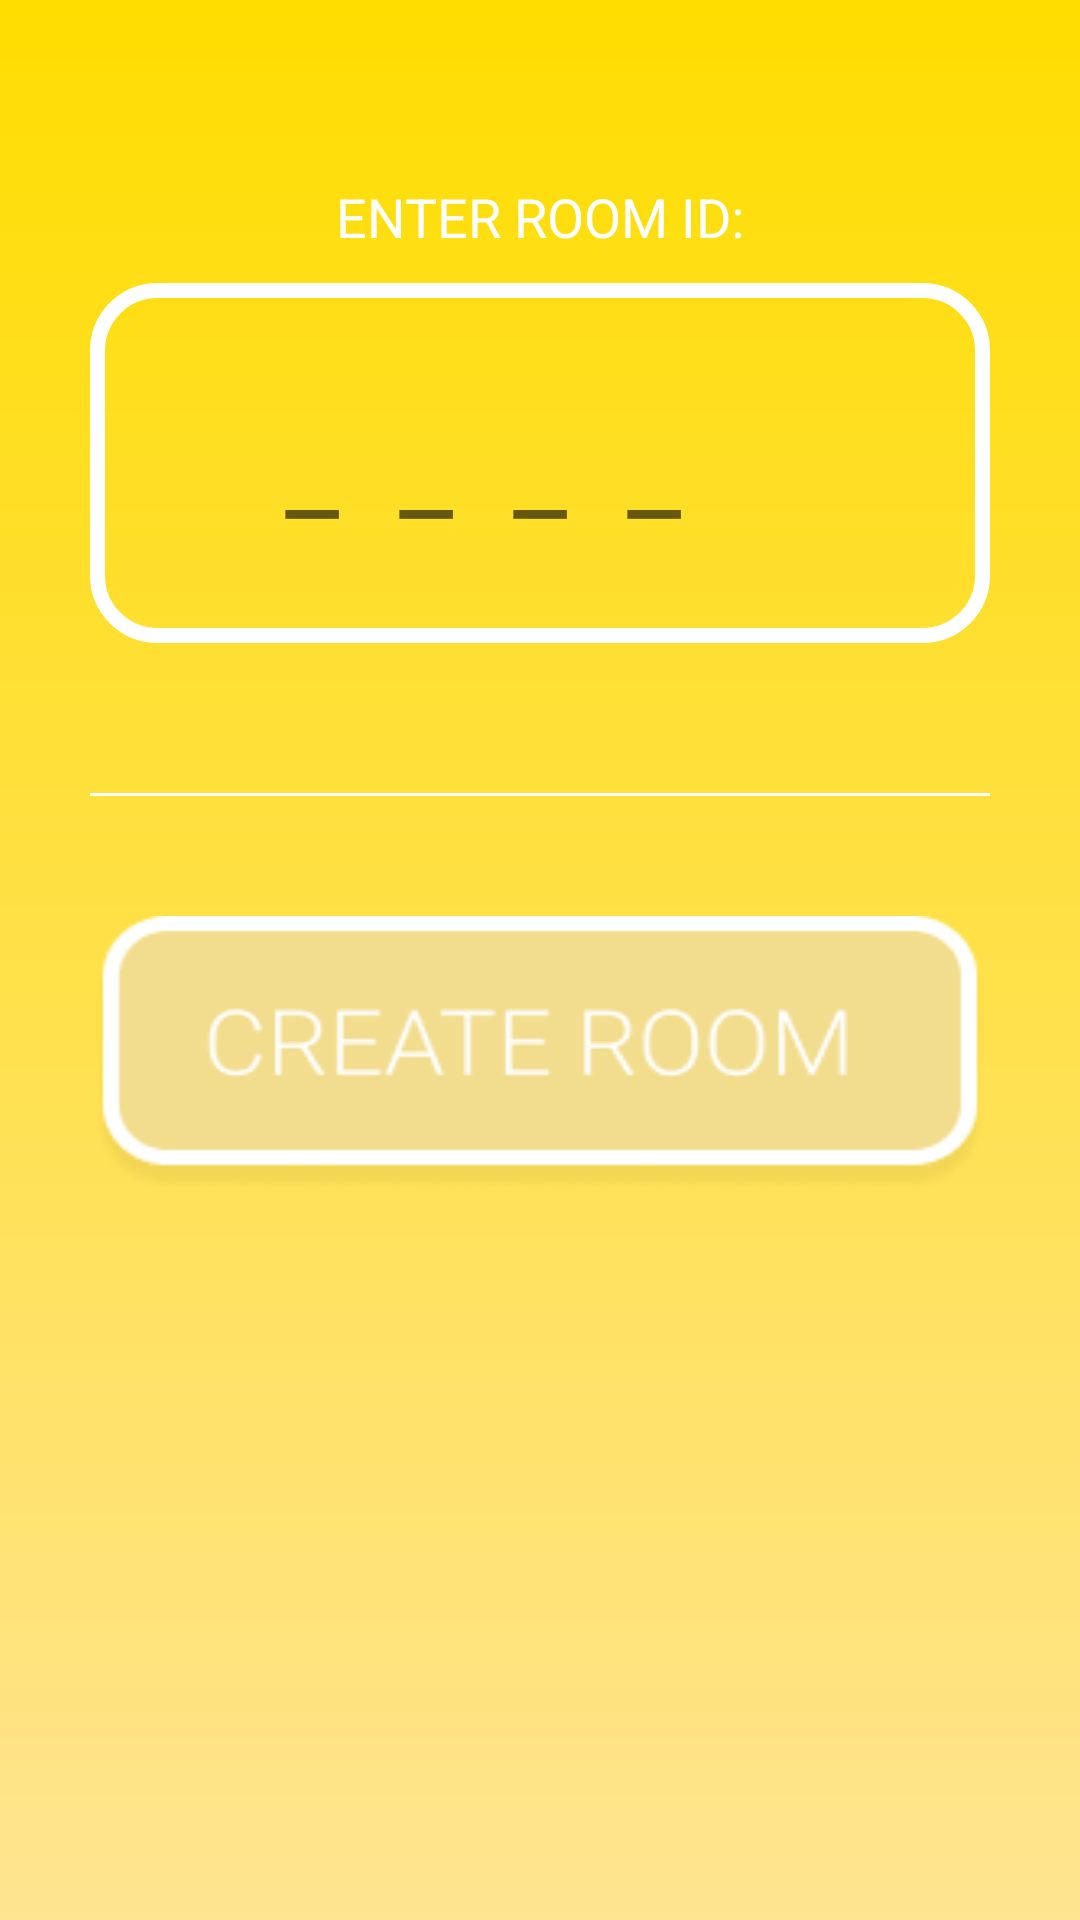

Layout XML and referenced resources for this Android screen:
<!-- AndroidManifest.xml: activity theme AppTheme.NoActionBar -->
<!-- res/layout/activity_start.xml -->
<?xml version="1.0" encoding="utf-8"?>
<RelativeLayout xmlns:android="http://schemas.android.com/apk/res/android"
    xmlns:tools="http://schemas.android.com/tools"
    android:layout_width="match_parent"
    android:layout_height="match_parent">
<LinearLayout
    android:layout_width="match_parent"
    android:layout_height="match_parent"
    xmlns:app="http://schemas.android.com/apk/res-auto"
    tools:context="group_8.project_evnt.StartActivity"
    android:orientation="vertical"
    android:padding="30dp"
    android:background="@drawable/gradient">

    <ImageView
        android:layout_width="match_parent"
        android:layout_height="wrap_content"
        android:src="@drawable/evnt_logo"
        android:scaleType="centerCrop"/>

    <TextView
        android:layout_width="match_parent"
        android:layout_height="wrap_content"
        android:text="ENTER ROOM ID:"
        android:textColor="@android:color/white"
        android:textSize="18dp"
        android:layout_marginTop="30dp"
        android:textAlignment="center"/>



    <EditText
        android:id="@+id/room_id"
        android:layout_marginTop="10dp"
        android:layout_width="match_parent"
        android:layout_height="120dp"
        android:inputType="numberPassword"
        android:textSize="40dp"
        android:cursorVisible="false"
        android:textAlignment="textStart"
        android:maxLength="4"
        android:paddingLeft="55dp"
        android:background="@drawable/join_room_border"
        android:elevation="5dp"
        android:hint="____"
        android:letterSpacing=".5"
        android:maxLines="1"
        />


    <View
        android:layout_width="match_parent"
        android:layout_height="1dp"
        android:layout_marginTop="50dp"
        android:layout_marginBottom="30dp"
        android:background="@android:color/white"/>

    <Button
        android:layout_width="match_parent"
        android:layout_height="wrap_content"
        android:layout_marginTop="10dp"
        android:background="@drawable/create_button"
        android:onClick="onCreateButtonClick"
        />
</LinearLayout>

    <FrameLayout
        android:id="@+id/progressBarHolder"
        android:animateLayoutChanges="true"
        android:visibility="gone"
        android:alpha="0.4"
        android:background="#000000"
        android:layout_width="match_parent"
        android:layout_height="match_parent">

        <ProgressBar
            style="?android:attr/progressBarStyleLarge"
            android:layout_width="wrap_content"
            android:layout_height="wrap_content"
            android:indeterminate="true"
            android:layout_gravity="center" />
    </FrameLayout>

</RelativeLayout>
<!-- resources referenced by this layout -->
<resources>
  <!-- drawable create_button: png bitmap (drawable, 4832 bytes) -->
  <!-- drawable gradient (drawable) -->
  <?xml version="1.0" encoding="utf-8"?>
  <shape xmlns:android="http://schemas.android.com/apk/res/android">
      <gradient
          android:type="linear"
          android:angle="90"
          android:startColor="#FFE491"
          android:endColor="#FFDD00" />
  </shape>
  <!-- drawable join_room_border (drawable) -->
  <?xml version="1.0" encoding="utf-8"?>
  <shape xmlns:android="http://schemas.android.com/apk/res/android">
      <stroke
          android:width="5dp"
          android:color="@color/mainCardColor" />
      <solid
          android:color="#00FFFFFF"
          android:paddingLeft="10dp"
          android:paddingTop="10dp"/>
      <padding
          android:left="10dp"
          android:top="10dp"
          android:right="10dp"
          android:bottom="10dp" />
  
      <corners android:bottomRightRadius="20dp"
          android:bottomLeftRadius="20dp"
          android:topLeftRadius="20dp"
          android:topRightRadius="20dp"/>
  </shape>
  <style name="AppTheme.NoActionBar">
          <item name="windowActionBar">false</item>
          <item name="windowNoTitle">true</item>
      </style>
  <color name="mainCardColor">#FFFFFF</color>
</resources>
